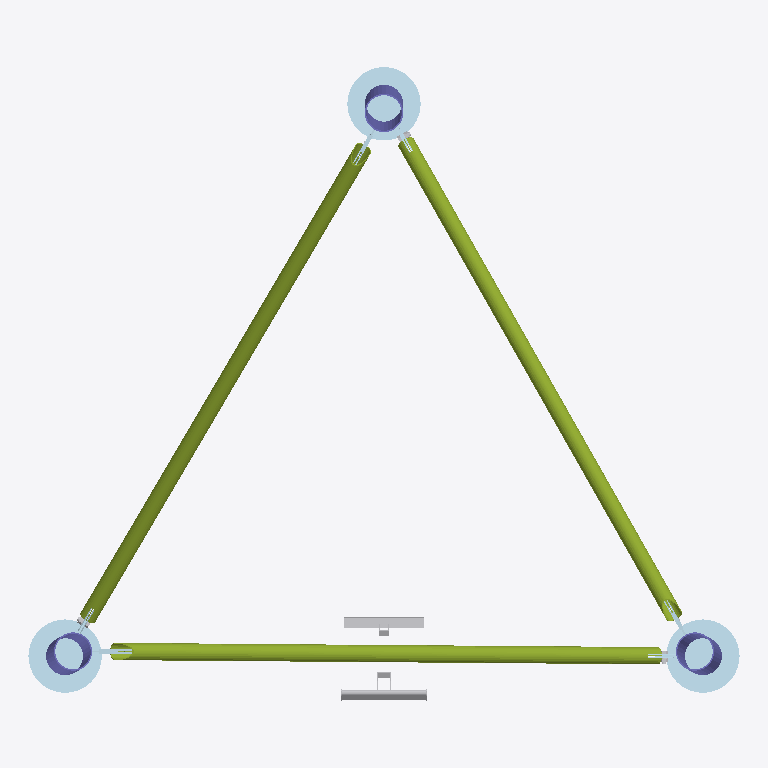
Plan cut of the same IFC building model at storey 'Level 0' (level 0.00 m, cut at 1.40 m), seen from above with north up, elements coloured by IFC class: 19 plates (pale blue), 5 other elements (light grey), 3 members (olive), 3 columns (violet). Cut surfaces are drawn darker.
Extent 3.1 m × 2.8 m × 6.0 m (x, y, z). Storeys (2): Level 0 at 0.00 m; Level 1 at 4.00 m. Elements (117): 75 IfcPlate, 24 IfcMechanicalFastener, 12 IfcMember, 3 IfcColumn, 2 IfcBuildingElementProxy, 1 IfcCommunicationsAppliance.

HEADER;
FILE_DESCRIPTION(('ViewDefinition [ReferenceView_V1.2]','RevitIdentifiers [ContentGUID: 770d64aa-063c-440f-aeb1-18be3d2ac7c0, VersionGUID: eefe61ca-8493-42a9-a1fa-a2af5d411ce9, NumberOfSaves: 12]','CoordinateReference [CoordinateBase: Shared Coordinates, ProjectSite: Default Site]'),'2;1');
FILE_NAME('S06.ifc','2025-07-18T16:53:48+01:00',(''),(''),'ODA SDAI 25.12','Autodesk Revit 26.1.0.35 (ENU) - IFC 26.1.0.35','');
FILE_SCHEMA(('IFC4'));
ENDSEC;
DATA;
#29=IFCPROJECT('1t3MIg1Zn43wwn6Bx2rJWm',#18,'Project Number',$,$,'Project Name','Project Status',(#24),#23385);
#44=IFCSITE('1t3MIg1Zn43wwn6Bx2rJWo',#18,'Default',$,$,#43,$,$,.ELEMENT.,$,$,$,$,$);
#34=IFCBUILDING('1t3MIg1Zn43wwn6Bx2rJWn',#18,'',$,$,#32,$,'',.ELEMENT.,$,$,$);
#37=IFCBUILDINGSTOREY('3Zu5Bv0LOHrPC10026FoQQ',#18,'Level 0',$,'Level:Circle Head - Project Datum',#36,$,'Level 0',.ELEMENT.,0.0);
#41=IFCBUILDINGSTOREY('15Z0v90RiHrPC20026FoKR',#18,'Level 1',$,'Level:Circle Head - Project Datum',#40,$,'Level 1',.ELEMENT.,4000.0);
#1935=IFCMEMBER('1$e09FtfH4KPWGcuwGa1PO',#18,'RO (EN 10210-2):RO76.1x3.2:326197','Cc{36F888C0-9180-48E9-B7C5-EDF1E774A43A}','RO76.1x3.2',#1968,#1941,'326197',$);
#2219=IFCMEMBER('0y1sayLvvFi9YfmXjYV1cW',#18,'RO (EN 10210-2):RO76.1x3.2:326221','Cc{36F888C0-9180-48E9-B7C5-EDF1E774A43A}','RO76.1x3.2',#2252,#2225,'326221',$);
#1603=IFCMEMBER('1W8oQ2gs9BmfFyC6iEVS15',#18,'RO (EN 10210-2):RO76.1x3.2:326209','Cc{36F888C0-9180-48E9-B7C5-EDF1E774A43A}','RO76.1x3.2',#1639,#1609,'326209',$);
#2503=IFCPLATE('2x_NxnKxrDuRer35iR0DOu',#18,'Baseplate','-','Baseplate',#16989,#2509,$,$);
#3148=IFCPLATE('3F1V4T4unFbvx257vpBboe',#18,'Baseplate','-','Baseplate',#17061,#3154,$,$);
#2717=IFCPLATE('0yTpLfhP9848xbDxe1QBwn',#18,'Baseplate','-','Baseplate',#17007,#2723,$,$);
#998=IFCBUILDINGELEMENTPROXY('0ocy2trAbFgP67GZezQMKq',#18,'Ladder_leaning:Ladder_leaning:346725',$,'Ladder_leaning:Ladder_leaning',#997,#994,'346725',.NOTDEFINED.);
#154=IFCBUILDINGELEMENTPROXY('0ocy2trAbFgP67GZezQMK8',#18,'Cable_ladder_leaning:Cable_ladder_leaning:346713',$,'Cable_ladder_leaning:Cable_ladder_leaning',#153,#150,'346713',.NOTDEFINED.);
#1281=IFCCOLUMN('0LRv80n2v1NBOFXpTK4H_0',#18,'RO (EN 10219-2) Column:RO168.3x6:354087',$,'RO (EN 10219-2) Column:RO168.3x6',#1280,#1278,'354087',.COLUMN.);
#1080=IFCCOLUMN('0LRv80n2v1NBOFXpTK4HxR',#18,'RO (EN 10219-2) Column:RO168.3x6:353916',$,'RO (EN 10219-2) Column:RO168.3x6',#1079,#1077,'353916',.COLUMN.);
#1208=IFCCOLUMN('0LRv80n2v1NBOFXpTK4Hvy',#18,'RO (EN 10219-2) Column:RO168.3x6:354011',$,'RO (EN 10219-2) Column:RO168.3x6',#1207,#1205,'354011',.COLUMN.);
#1572=IFCPLATE('0dsCKOgCf9jxXVIEEoUJ1j',#18,'Plate_round:Plate_round:356724',$,'Plate_round:Plate_round',#1571,#1568,'356724',.USERDEFINED.);
#1494=IFCPLATE('0dsCKOgCf9jxXVIEEoUJ6C',#18,'Plate_round:Plate_round:356501',$,'Plate_round:Plate_round',#1493,#1490,'356501',.USERDEFINED.);
#1533=IFCPLATE('0dsCKOgCf9jxXVIEEoUJ0R',#18,'Plate_round:Plate_round:356610',$,'Plate_round:Plate_round',#1532,#1529,'356610',.USERDEFINED.);
#2779=IFCPLATE('06J9Zu8vv8GfuvA8xXW_N1',#18,'SandwichPlate#1','-','SandwichPlate#1',#17017,#2785,$,$);
#2820=IFCPLATE('3Vd9agBDPD$PIve7UPugtc',#18,'SandwichPlate#2','-','SandwichPlate#2',#17022,#2826,$,$);
#8816=IFCMECHANICALFASTENER('1MM0TFo6f9reIskpFLwFE_',#18,'',$,'Bolt#1',#17203,#8822,$,20.0,45.0,$);
#12376=IFCMECHANICALFASTENER('20p0j8a8bFo8mrVbCV6$vC',#18,'',$,'Bolt#1',#17213,#12382,$,20.0,45.0,$);
#5242=IFCMECHANICALFASTENER('3Hoy2XFj54HfUMJ_EeMstq',#18,'',$,'Bolt#1',#17193,#5248,$,20.0,45.0,$);
#4499=IFCPLATE('1OuGo8oTX5quLjJCSkpWwh',#18,'Gusset','-','Gusset',#17146,#4505,$,$);
#3629=IFCPLATE('0BM3zhOa1EN8JUv_50Ak4T',#18,'Gusset','-','Gusset',#17081,#3635,$,$);
#4581=IFCPLATE('1ImkLfwfbDxwDcw_GSGcJq',#18,'SandwichPlate#2','-','SandwichPlate#2',#17156,#4587,$,$);
#3711=IFCPLATE('1wZVHS7NX33esG8hejlKm9',#18,'SandwichPlate#2','-','SandwichPlate#2',#17091,#3717,$,$);
#4540=IFCPLATE('2AV0C$uXn4DOuupmj3V840',#18,'SandwichPlate#1','-','SandwichPlate#1',#17151,#4546,$,$);
#3670=IFCPLATE('2ZQ0LDibz4He$SSKbx4TOL',#18,'SandwichPlate#1','-','SandwichPlate#1',#17086,#3676,$,$);
#2587=IFCPLATE('1YuPTSS4n8aPsyfqqUwYBU',#18,'Gusset','-','Gusset',#16994,#2593,$,$);
#3502=IFCPLATE('1PSYGlGsz2aexQv2c4GLh4',#18,'Gusset','-','Gusset',#17066,#3508,$,$);
#3545=IFCPLATE('3aSR90ncL63PRQjviS_aKu',#18,'SandwichPlate#1','-','SandwichPlate#1',#17071,#3551,$,$);
#4415=IFCPLATE('0uBy4hFeP5WAcZcORHyO$o',#18,'SandwichPlate#1','-','SandwichPlate#1',#17136,#4421,$,$);
#4372=IFCPLATE('02668kRFz0Qgj6aVn4uLZj',#18,'Gusset','-','Gusset',#17131,#4378,$,$);
ENDSEC;